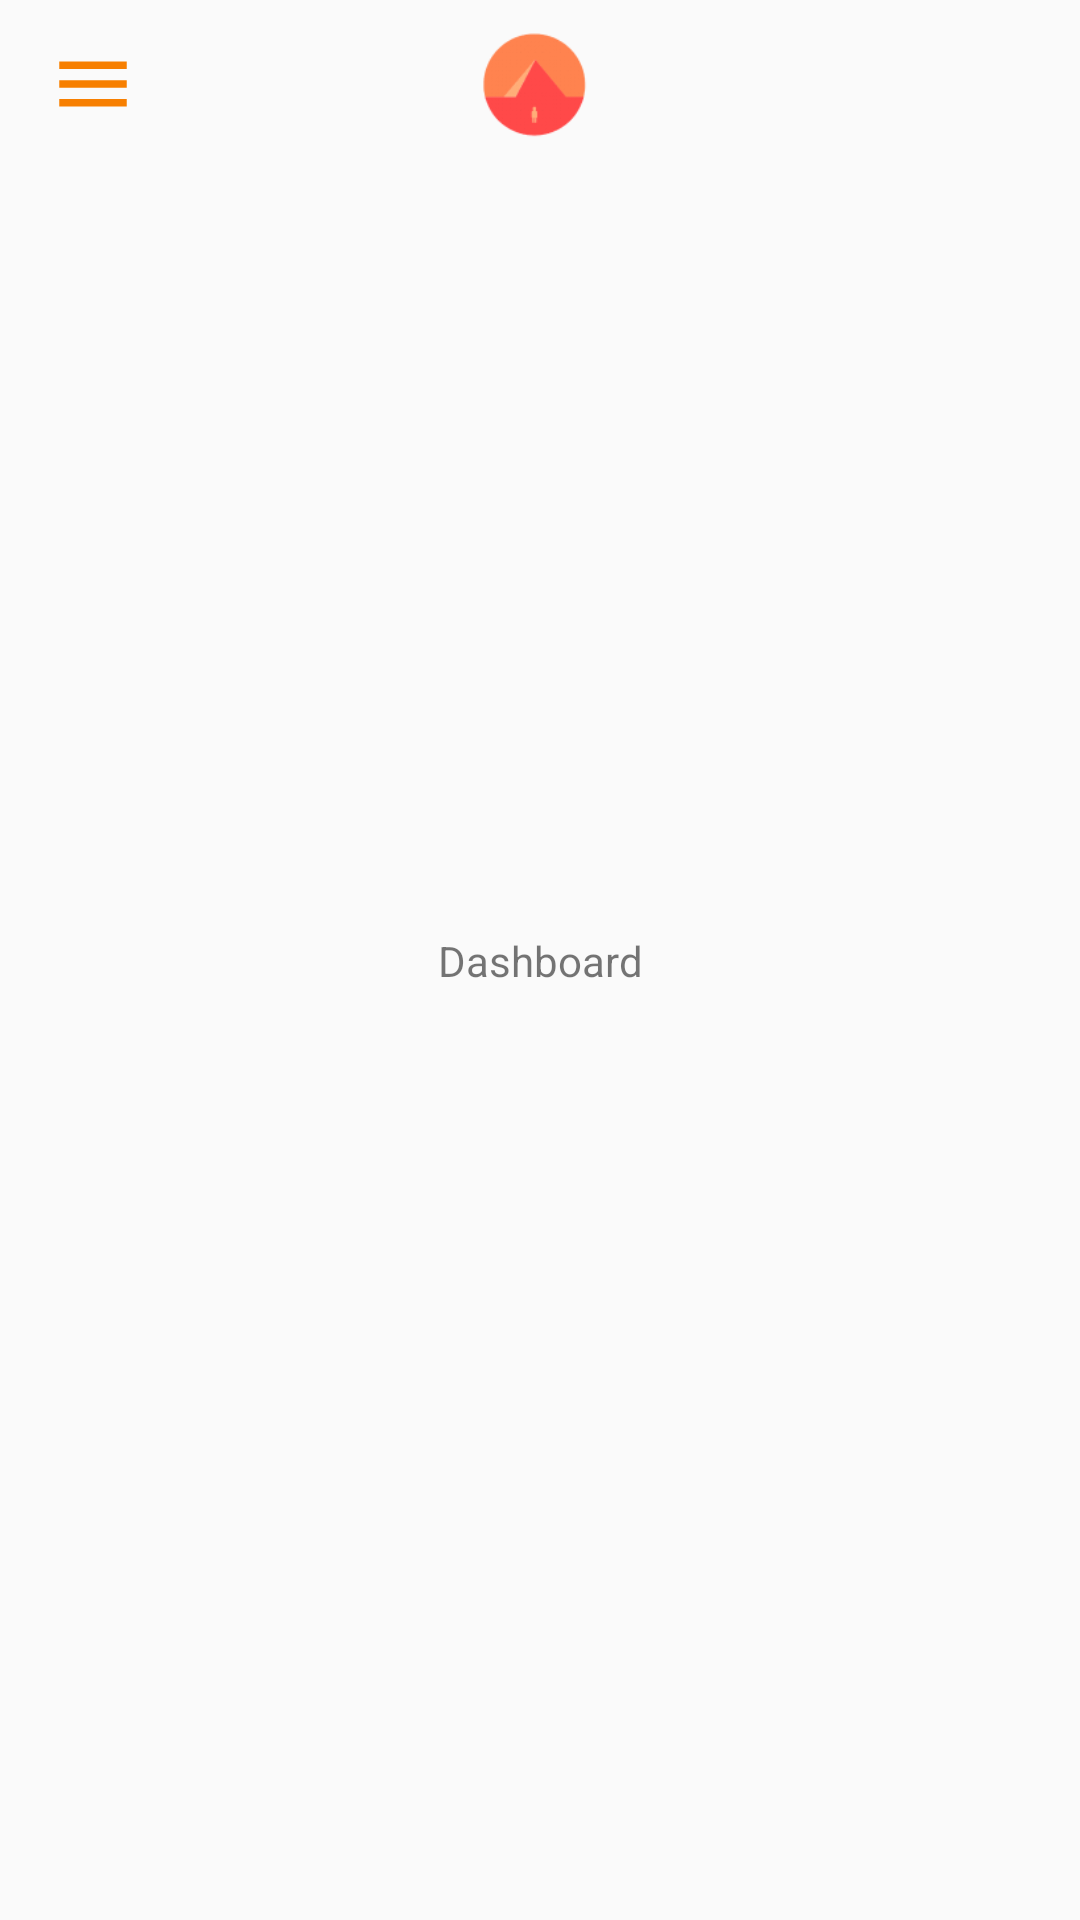

Produce the Android XML layout that renders to this screen, including the resource entries it uses.
<!-- AndroidManifest.xml: application theme AppTheme.noActionBar -->
<!-- res/layout/activity_dashboard.xml -->
<?xml version="1.0" encoding="utf-8"?>
<androidx.constraintlayout.widget.ConstraintLayout xmlns:android="http://schemas.android.com/apk/res/android"
    xmlns:app="http://schemas.android.com/apk/res-auto"
    xmlns:tools="http://schemas.android.com/tools"
    android:layout_width="match_parent"
    android:layout_height="match_parent"
    tools:context=".ui.view.dashboard.DashboardActivity">

    <include
        android:id="@+id/layout_toolbar"
        layout="@layout/toolbar"
        app:layout_constraintEnd_toEndOf="parent"
        app:layout_constraintStart_toStartOf="parent"
        app:layout_constraintTop_toTopOf="parent" />

    <TextView
        android:layout_width="wrap_content"
        android:layout_height="wrap_content"
        android:text="Dashboard"
        app:layout_constraintBottom_toBottomOf="parent"
        app:layout_constraintEnd_toEndOf="parent"
        app:layout_constraintStart_toStartOf="parent"
        app:layout_constraintTop_toTopOf="parent" />

</androidx.constraintlayout.widget.ConstraintLayout>
<!-- res/layout/toolbar.xml (included above) -->
<?xml version="1.0" encoding="utf-8"?>
<androidx.appcompat.widget.Toolbar xmlns:android="http://schemas.android.com/apk/res/android"
    xmlns:app="http://schemas.android.com/apk/res-auto"
    android:layout_width="match_parent"
    android:layout_height="wrap_content"
    android:outlineSpotShadowColor="@color/colorPrimaryDark"
  >

    <androidx.constraintlayout.widget.ConstraintLayout
        android:layout_width="match_parent"
        android:layout_height="match_parent"
        android:orientation="horizontal"
        android:layout_marginEnd="20dp"
        >

        <ImageView
            android:id="@+id/imageView3"
            android:layout_width="30dp"
            android:layout_height="40dp"
            android:src="@drawable/ic_baseline_menu_24"
            app:layout_constraintBottom_toBottomOf="parent"
            app:layout_constraintStart_toStartOf="parent"
            app:layout_constraintTop_toTopOf="parent" />

        <ImageView
            android:layout_width="50dp"
            android:layout_height="40dp"
            android:src="@drawable/logo_3"
            app:layout_constraintEnd_toStartOf="@+id/imageView4"
            app:layout_constraintStart_toEndOf="@+id/imageView3"
            app:layout_constraintTop_toTopOf="parent" />

        <ImageView
            android:id="@+id/imageView4"
            android:layout_width="30dp"
            android:layout_height="40dp"
            android:src="@drawable/ic_baseline_search_24"
            app:layout_constraintEnd_toEndOf="parent"
            app:layout_constraintTop_toTopOf="parent" />

    </androidx.constraintlayout.widget.ConstraintLayout>


</androidx.appcompat.widget.Toolbar>
<!-- resources referenced by this layout -->
<resources>
  <!-- drawable ic_baseline_menu_24 (drawable) -->
  <vector android:height="30dp" android:tint="#F77F00"
      android:viewportHeight="24" android:viewportWidth="24"
      android:width="30dp" xmlns:android="http://schemas.android.com/apk/res/android">
      <path android:fillColor="@android:color/white" android:pathData="M3,18h18v-2L3,16v2zM3,13h18v-2L3,11v2zM3,6v2h18L21,6L3,6z"/>
  </vector>
  <!-- drawable logo_3: png bitmap (drawable, 4166 bytes) -->
  <style name="AppTheme.noActionBar" parent="Theme.AppCompat.Light.NoActionBar">
      </style>
  <!-- not gathered from this repository: default colours our renderer supplied (Android Studio template values) -->
  <color name="colorPrimaryDark">#FF3700B3</color>
</resources>
